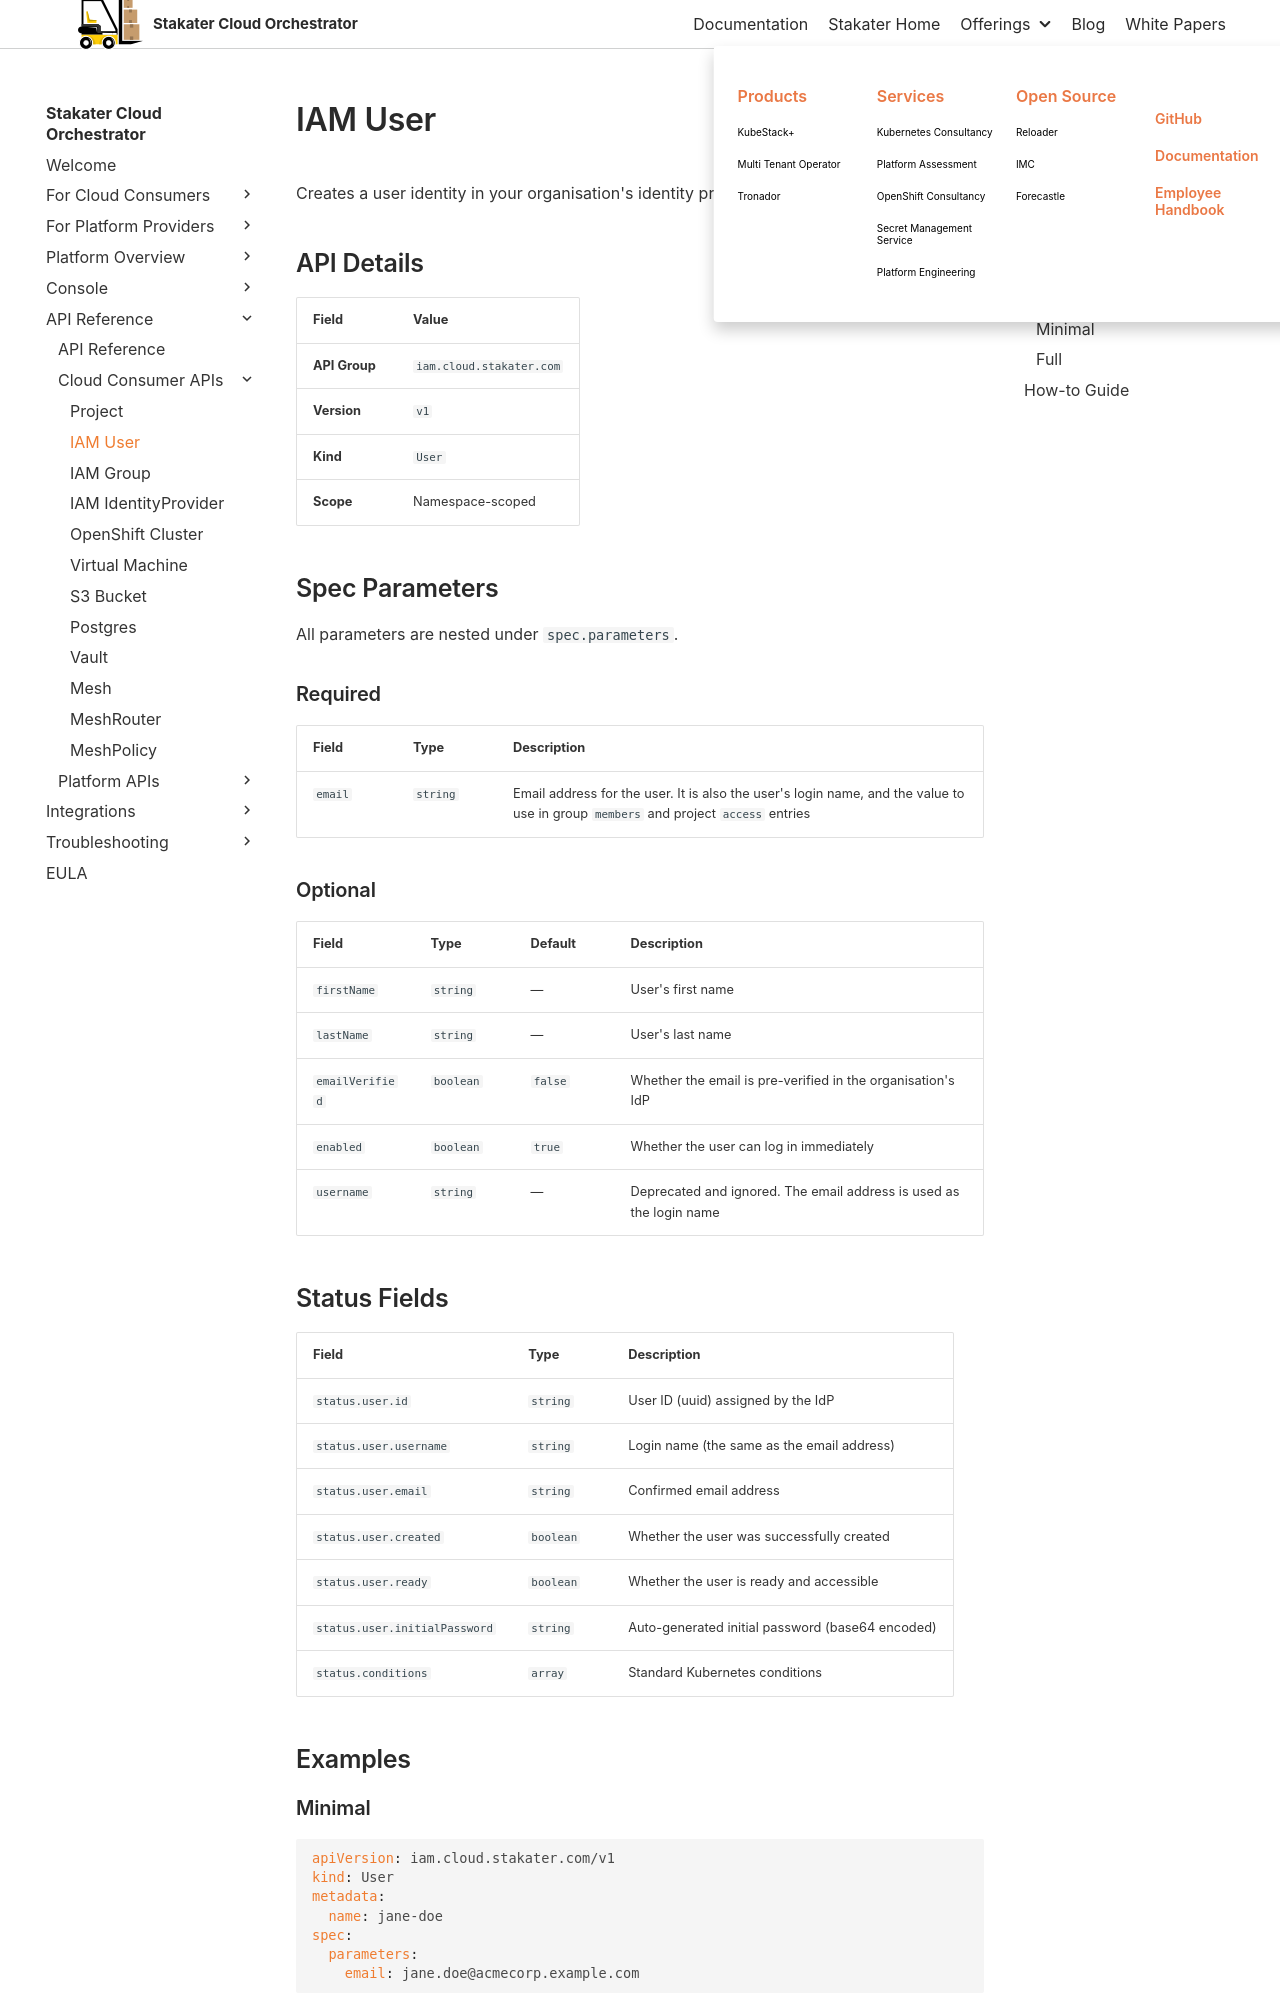

repository: stakater/sco-docs · page: main/api-reference/public-apis/iam-user.html · generator: mkdocs

# IAM User

Creates a user identity in your organisation's identity provider.

## API Details

| Field | Value |
|-------|-------|
| **API Group** | `iam.cloud.stakater.com` |
| **Version** | `v1` |
| **Kind** | `User` |
| **Scope** | Namespace-scoped |

## Spec Parameters

All parameters are nested under `spec.parameters`.

### Required

| Field | Type | Description |
|-------|------|-------------|
| `email` | `string` | Email address for the user. It is also the user's login name, and the value to use in group `members` and project `access` entries |

### Optional

| Field | Type | Default | Description |
|-------|------|---------|-------------|
| `firstName` | `string` | — | User's first name |
| `lastName` | `string` | — | User's last name |
| `emailVerified` | `boolean` | `false` | Whether the email is pre-verified in the organisation's IdP |
| `enabled` | `boolean` | `true` | Whether the user can log in immediately |
| `username` | `string` | — | Deprecated and ignored. The email address is used as the login name |
